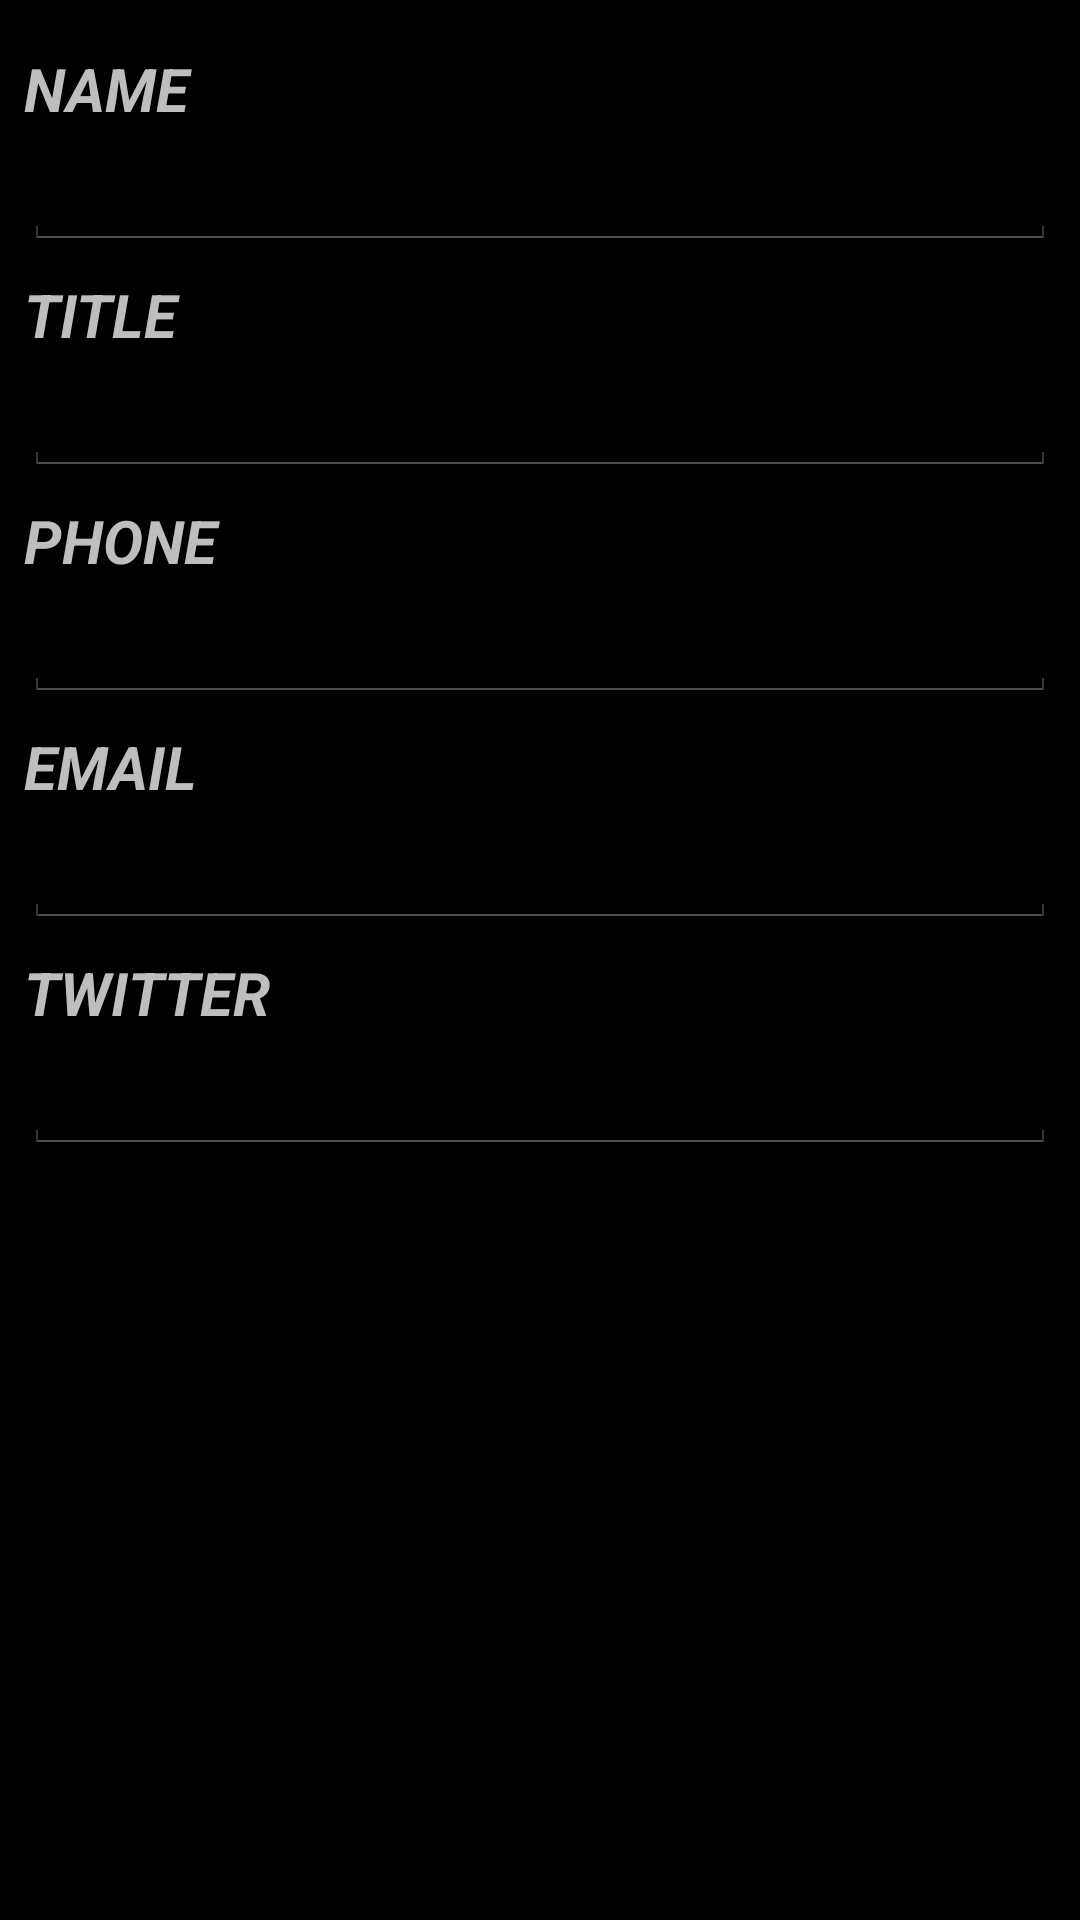

Layout XML and referenced resources for this Android screen:
<!-- AndroidManifest.xml: application theme android:Theme.Holo -->
<!-- res/layout/activity_contact_edit.xml -->
<ScrollView
	xmlns:android="http://schemas.android.com/apk/res/android"
	android:layout_width="match_parent"
	android:layout_height="match_parent"
	android:padding="8dp">

	<LinearLayout
		android:layout_width="match_parent"
		android:layout_height="wrap_content"
		android:orientation="vertical">

		<TextView
			style="@style/contact_edit_label"
			android:text="@string/label_name"/>

		<EditText
			android:id="@+id/name"
			style="@style/contact_edit_edit"
			android:inputType="textCapWords"/>

		<TextView
			style="@style/contact_edit_label"
			android:text="@string/label_title"/>

		<EditText
			android:id="@+id/title"
			style="@style/contact_edit_edit"
			android:inputType="textCapWords"/>

		<TextView
			style="@style/contact_edit_label"
			android:text="@string/label_phone"/>

		<EditText
			android:id="@+id/phone"
			style="@style/contact_edit_edit"
			android:inputType="phone"/>

		<TextView
			style="@style/contact_edit_label"
			android:text="@string/label_email"/>

		<EditText
			android:id="@+id/email"
			style="@style/contact_edit_edit"
			android:inputType="textEmailAddress"/>

		<TextView
			style="@style/contact_edit_label"
			android:text="@string/label_twitter"/>

		<EditText
			android:id="@+id/twitter"
			style="@style/contact_edit_edit"
			android:inputType="textEmailAddress"/>

	</LinearLayout>

</ScrollView>
<!-- resources referenced by this layout -->
<resources>
  <string name="label_email">EMAIL</string>
  <string name="label_name">NAME</string>
  <string name="label_phone">PHONE</string>
  <string name="label_title">TITLE</string>
  <string name="label_twitter">TWITTER</string>
  <style name="contact_edit_edit" parent="contact_text_view">
  
  	</style>
  <style name="contact_edit_label" parent="contact_text_view">
  		<item name="android:paddingBottom">0dp</item>
  		<item name="android:textSize">20sp</item>
  		<item name="android:textStyle">bold|italic</item>
  	</style>
  <style name="contact_text_view">
  		<item name="android:layout_height">wrap_content</item>
  		<item name="android:layout_width">match_parent</item>
  		<item name="android:paddingRight">0dp</item>
  		<item name="android:paddingTop">8dp</item>
  		<item name="android:paddingLeft">0dp</item>
  		<item name="android:paddingBottom">8dp</item>
  	</style>
</resources>
